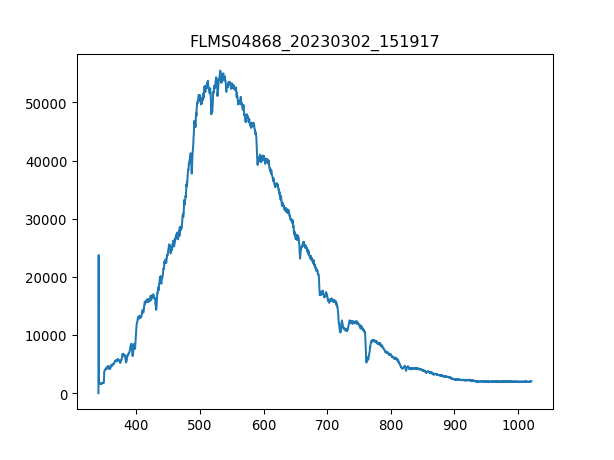

The data file committed next to this chart (first rows):
3.403980399999999804e+02, 1.581879310344827516e+01
3.407779787842517294e+02, 2.376660672413793145e+04
3.411578753728139191e+02, 1.660973275862068931e+03
3.415377297593970525e+02, 1.636115172413793061e+03
3.419175419377116327e+02, 1.642894655172413877e+03
3.422973119014679924e+02, 1.597698103448275788e+03
3.426770396443767481e+02, 1.701650172413793143e+03
3.430567251601482894e+02, 1.611257068965517192e+03
3.434363684424930625e+02, 1.642894655172413877e+03
3.438159694851215704e+02, 1.688091206896551739e+03
3.441955282817443162e+02, 1.665492931034482808e+03
3.445750448260716894e+02, 1.568320344827586268e+03
3.449545191118141361e+02, 1.667752758620689747e+03
3.453339511326822162e+02, 1.778484310344827691e+03
3.457133408823863761e+02, 1.724248448275862074e+03
3.460926883546370050e+02, 1.740067241379310417e+03
3.464719935431446629e+02, 1.744586896551724067e+03
3.468512564416197392e+02, 1.758145862068965471e+03
3.472304770437727939e+02, 1.737807413793103478e+03
3.476096553433141594e+02, 1.778484310344827691e+03
3.479887913339544525e+02, 1.834980000000000018e+03
3.483678850094040058e+02, 1.801082586206896622e+03
3.487469363633733224e+02, 1.844019310344827545e+03
3.491259453895728484e+02, 2.377338620689655272e+03
3.495049120817131438e+02, 3.762612931034482699e+03
3.498838364335046549e+02, 4.033792241379310326e+03
3.502627184386577710e+02, 4.036052068965517265e+03
3.506415580908830520e+02, 4.106106724137931451e+03
3.510203553838908306e+02, 4.282373275862069022e+03
3.513991103113916665e+02, 4.248475862068965398e+03
3.517778228670960630e+02, 4.298192068965517137e+03
3.521564930447144093e+02, 4.293672413793103260e+03
3.525351208379572086e+02, 4.252995517241379275e+03
3.529137062405348502e+02, 4.246216034482758914e+03
3.532922492461578940e+02, 4.354687758620689237e+03
3.536707498485368433e+02, 4.519655172413793480e+03
3.540492080413820304e+02, 4.643945689655172828e+03
3.544276238184040153e+02, 4.614567931034483081e+03
3.548059971733132443e+02, 4.738858448275862429e+03
3.551843280998201067e+02, 4.698181551724137535e+03
3.555626165916351624e+02, 4.802133620689654890e+03
3.559408626424688578e+02, 4.775015689655172537e+03
3.563190662460316389e+02, 4.790834482758620652e+03
3.566972273960340090e+02, 4.605528620689655327e+03
3.570753460861864710e+02, 4.512875689655172209e+03
3.574534223101993007e+02, 4.415703103448276124e+03
3.578314560617831717e+02, 4.343388620689654999e+03
3.582094473346484733e+02, 4.309491206896551375e+03
3.585873961225056519e+02, 4.311751034482758769e+03
3.589653024190650967e+02, 4.271074137931034784e+03
3.593431662180374815e+02, 4.338868965517241122e+03
3.597209875131331387e+02, 4.528694482758620325e+03
3.600987662980625146e+02, 4.702701206896551412e+03
3.604765025665361122e+02, 4.702701206896551412e+03
3.608541963122644347e+02, 4.989699310344827609e+03
3.612318475289579283e+02, 4.851849827586206629e+03
3.616094562103269823e+02, 4.811172931034482644e+03
3.619870223500821567e+02, 4.917384827586206484e+03
3.623645459419338408e+02, 4.930943793103448115e+03
3.627420269795925947e+02, 4.951282241379310108e+03
3.631194654567688076e+02, 5.023596724137931233e+03
... 1,987 more rows
